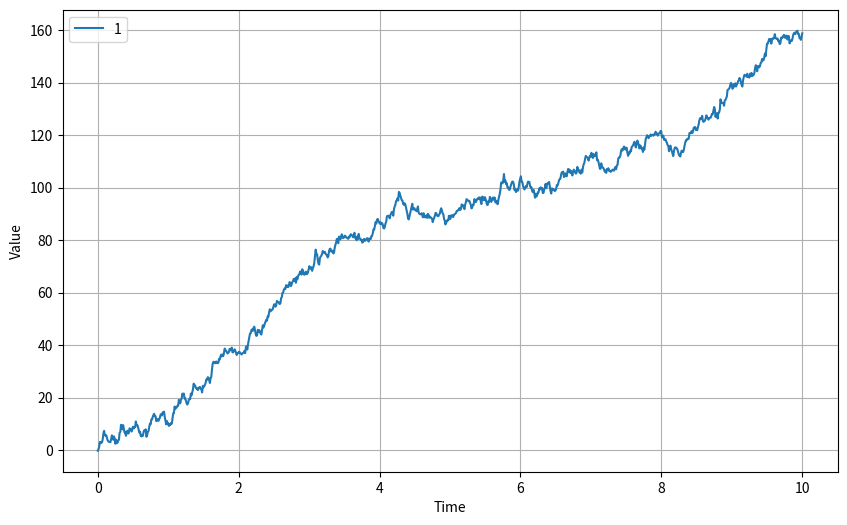

This chart was generated by the following Python code:
#!/usr/bin/env python3

import numpy as np
import matplotlib.pyplot as plt

def brownian_motion(timesteps, dt):
    """Generate a 1D Brownian motion, this is the simple bachelier model with no drift."""
    t = np.linspace(0.0, 10.0, timesteps)
    W = np.cumsum(np.random.randn(timesteps))
    return t, W

def brownian_motion_var_and_drift(timesteps, dt, var, drift):
    """Generate a 1D Brownian with drift and instantaneous variance"""
    t = np.linspace(0.0, 10.0, timesteps)
    W = np.cumsum(drift*dt + var*np.random.randn(timesteps))
    return t, W

# Parameters
timesteps = 1000  # Number of time steps
dt = 0.01         # Time step size

# Generate three instances of Brownian motion
t1, W1 = brownian_motion_var_and_drift(timesteps, dt, 1, 10)
t2, W2 = brownian_motion_var_and_drift(timesteps, dt, 1, 10)
t3, W3 = brownian_motion_var_and_drift(timesteps, dt, 1, 10)

# Plot the Brownian motion
plt.figure(figsize=(10, 6))
plt.plot(t1, W1, label='1')
# plt.plot(t2, W2, label='2')
# plt.plot(t3, W3, label='3')
#plt.plot(t1, 0.2 * np.ones(timesteps), label="A")
# Customize the plot
# plt.title('Brownian Motion')
plt.xlabel('Time')
plt.ylabel('Value')
plt.legend()
plt.grid(True)
plt.show()
